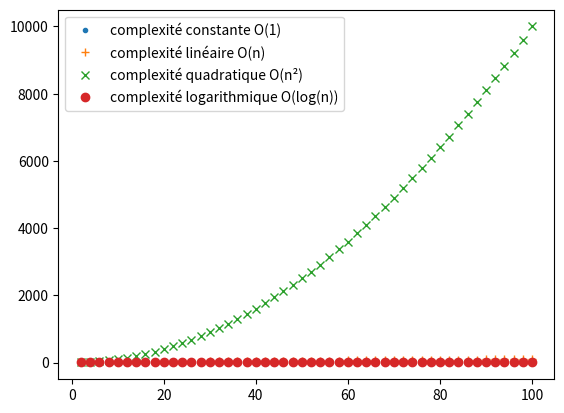

Generate this figure with matplotlib:
# -*- coding: utf-8 -*-

import matplotlib.pyplot as plt     #pour faire le graphique
from math import log

#on trace le graphique avec sa légende
L=[2*i for i in range(1,51)]
L0=[1 for i in range(1,51)] #complexité constante
L1=[2*i for i in range(1,51)] #complexité linéaire
L2=[(2*i)**2 for i in range(1,51)] #complexité quadratique
L3=[log(2*i) for i in range(1,51)] #complexité logarithmique

plt.plot(L,L0,'.',label='complexité constante O(1)')
plt.plot(L,L1,'+',label='complexité linéaire O(n)')
plt.plot(L,L2,'x',label='complexité quadratique O(n²)')
plt.plot(L,L3,'o',label='complexité logarithmique O(log(n))')
plt.legend()
plt.show()

